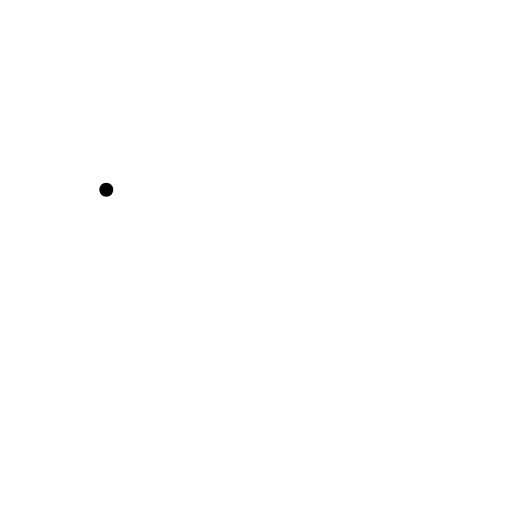
t = 0.00 s
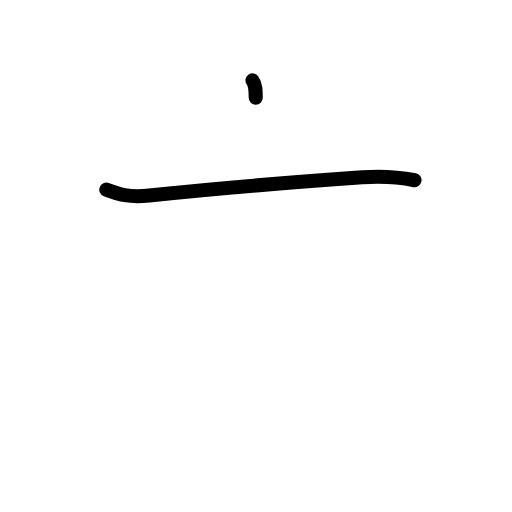
t = 1.17 s
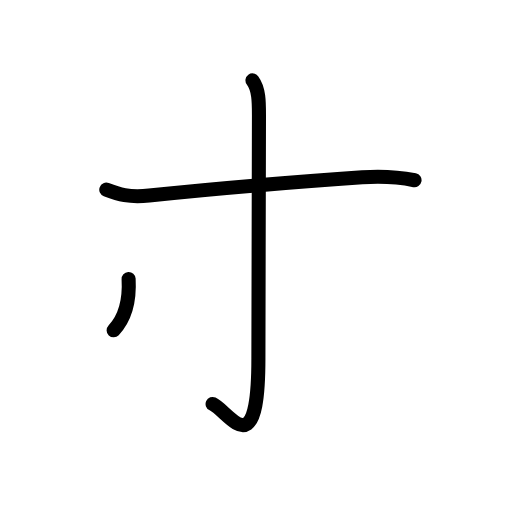
t = 2.50 s
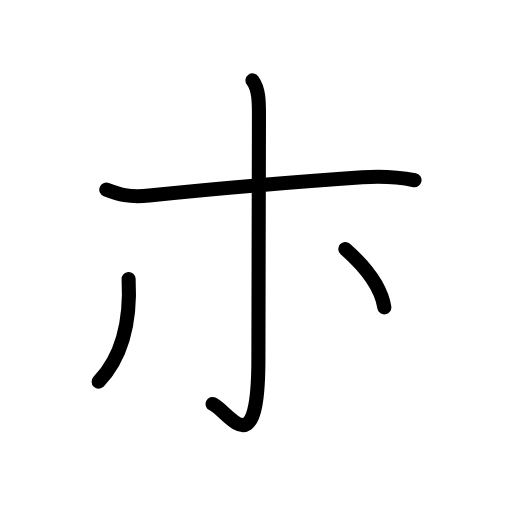
t = 3.50 s
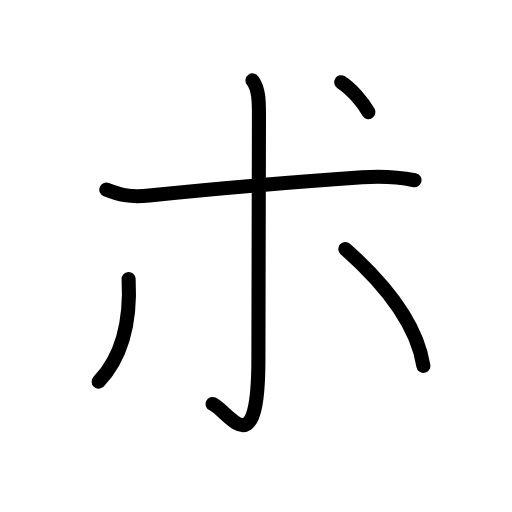
t = 4.75 s
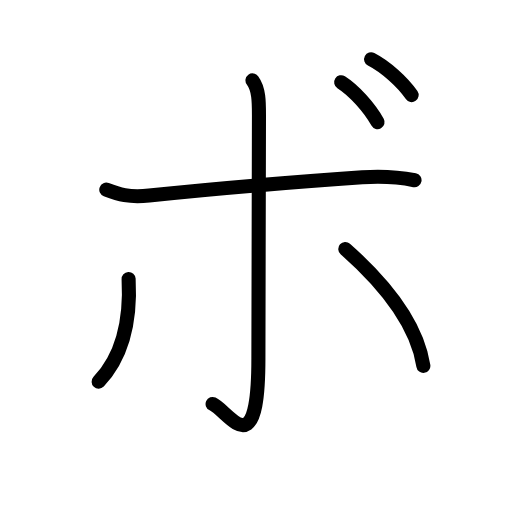
t = 6.00 s

The animated SVG that drew these frames (rendered in a browser with its animation timeline set to each time). Animation: 15 SMIL elements (animate=15); one cycle of 6.00 s.

<?xml version="1.0" encoding="UTF-8"?>
<!--
AniKanjiVG is licensed by CC-BY-SA Paul C. Sommerhoff (https://bitbucket.org/sommerhoff/anikanjivg).
AniKanjiVG uses KanjiVG which is licensed by CC-BY-SA Ulrich Apel (http://kanjivg.tagaini.net).
See also http://creativecommons.org/licenses/by-sa/3.0/
-->
<svg xmlns:kvg='http://kanjivg.tagaini.net' xmlns='http://www.w3.org/2000/svg' width='109' height='109' viewBox='0 0 109 109' style='fill:none;stroke:#000000;stroke-width:3;stroke-linecap:round;stroke-linejoin:round;' id="kvg:kanji_030dc"><g id="kvg:030dc"><path id="kvg:030dc-s1" d="M22.63,40.38c2.62,1,4.75,1.71,9.12,1.25c17.75-1.88,29.25-2.75,45.38-3.88c3.74-0.26,7.38-0.12,11.12,0.62"><animate attributeName="d" begin="0.0s" dur="0.3333333333333333s" from="M22.63,40.38C22.63,40.38,22.63,40.38,22.63,40.38" to="M22.63,40.38c2.62,1,4.75,1.71,9.12,1.25" />
<animate attributeName="d" begin="0.3333333333333333s" dur="0.3333333333333333s" from="M22.63,40.38c2.62,1,4.75,1.71,9.12,1.25c0,0,0,0,0,0,0" to="M22.63,40.38c2.62,1,4.75,1.71,9.12,1.25c17.75-1.88,29.25-2.75,45.38-3.88" />
<animate attributeName="d" begin="0.6666666666666666s" dur="0.3333333333333333s" from="M22.63,40.38c2.62,1,4.75,1.71,9.12,1.25c17.75-1.88,29.25-2.75,45.38-3.88c0,0,0,0,0,0,0" to="M22.63,40.38c2.62,1,4.75,1.71,9.12,1.25c17.75-1.88,29.25-2.75,45.38-3.88c3.74-0.26,7.38-0.12,11.12,0.62" />
</path>
<path id="kvg:030dc-s2" d="M53.75,17.12c1.38,1.88,1.38,4.5,1.38,7.38c0,2.88-0.12,46.62-0.12,51.88c0,23.12-6.25,11.25-9.75,9.62"><animate attributeName="d" begin="1.0s" dur="0.3333333333333333s" from="M53.75,17.12C53.75,17.12,53.75,17.12,53.75,17.12" to="M53.75,17.12c1.38,1.88,1.38,4.5,1.38,7.38" />
<animate attributeName="d" begin="1.3333333333333333s" dur="0.3333333333333333s" from="M53.75,17.12c1.38,1.88,1.38,4.5,1.38,7.38c0,0,0,0,0,0,0" to="M53.75,17.12c1.38,1.88,1.38,4.5,1.38,7.38c0,2.88-0.12,46.62-0.12,51.88" />
<animate attributeName="d" begin="1.6666666666666665s" dur="0.3333333333333333s" from="M53.75,17.12c1.38,1.88,1.38,4.5,1.38,7.38c0,2.88-0.12,46.62-0.12,51.88c0,0,0,0,0,0,0" to="M53.75,17.12c1.38,1.88,1.38,4.5,1.38,7.38c0,2.88-0.12,46.62-0.12,51.88c0,23.12-6.25,11.25-9.75,9.62" />
<animate attributeName="d" begin="0s" dur="1.0s" from="M-100,-100" to="M-100,-100" />
</path>
<path id="kvg:030dc-s3" d="M27.38,59.38c0.5,9.25-1.38,16.62-6.38,21.88"><animate attributeName="d" begin="2.0s" dur="1.0s" from="M27.38,59.38C27.38,59.38,27.38,59.38,27.38,59.38" to="M27.38,59.38c0.5,9.25-1.38,16.62-6.38,21.88" />
<animate attributeName="d" begin="0s" dur="2.0s" from="M-100,-100" to="M-100,-100" />
</path>
<path id="kvg:030dc-s4" d="M73.51,53c10.87,9.62,15.5,17.62,16.62,24.88"><animate attributeName="d" begin="3.0s" dur="1.0s" from="M73.51,53C73.51,53,73.51,53,73.51,53" to="M73.51,53c10.87,9.62,15.5,17.62,16.62,24.88" />
<animate attributeName="d" begin="0s" dur="3.0s" from="M-100,-100" to="M-100,-100" />
</path>
<path id="kvg:030dc-s5" d="M72.63,17.5c2.75,1.75,6,5.38,7.75,8.5"><animate attributeName="d" begin="4.0s" dur="1.0s" from="M72.63,17.5C72.63,17.5,72.63,17.5,72.63,17.5" to="M72.63,17.5c2.75,1.75,6,5.38,7.75,8.5" />
<animate attributeName="d" begin="0s" dur="4.0s" from="M-100,-100" to="M-100,-100" />
</path>
<path id="kvg:030dc-s6" d="M79.01,12.62c3.06,1.57,6.68,4.82,8.62,7.62"><animate attributeName="d" begin="5.0s" dur="1.0s" from="M79.01,12.62C79.01,12.62,79.01,12.62,79.01,12.62" to="M79.01,12.62c3.06,1.57,6.68,4.82,8.62,7.62" />
<animate attributeName="d" begin="0s" dur="5.0s" from="M-100,-100" to="M-100,-100" />
</path>
</g>
</svg>
